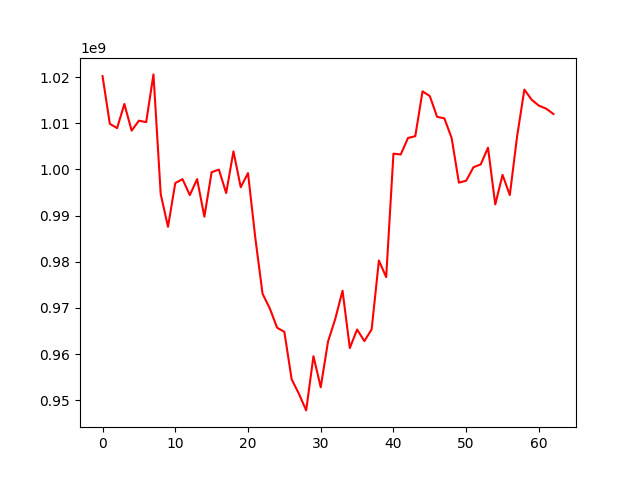

The data file committed next to this chart (first rows):
, 0
0, 1020200784
1, 1009877892
2, 1008942966
3, 1014174057
4, 1008391568
5, 1010559506
6, 1010234529
7, 1020578639
8, 994631314
9, 987564600
10, 997049910
11, 997897913
12, 994429885
13, 997905711
14, 989765816
15, 999406951
16, 999963077
17, 994884056
18, 1003919069
19, 996142285
20, 999208438
21, 985230546
22, 973088615
23, 969894920
24, 965720412
25, 964827208
26, 954570758
27, 951414800
28, 947818895
29, 959560744
30, 952827842
31, 962704124
32, 967631499
33, 973748597
34, 961326329
35, 965334527
36, 962830802
37, 965358691
38, 980280676
39, 976677522
40, 1003421651
41, 1003235253
42, 1006813536
43, 1007195164
44, 1016914883
45, 1015879237
46, 1011394093
47, 1011064743
48, 1006803167
49, 997131281
50, 997565207
51, 1000471514
52, 1001092955
53, 1004700114
54, 992417570
55, 998821705
56, 994452066
57, 1007155341
58, 1017292929
59, 1015102587
... 3 more rows
